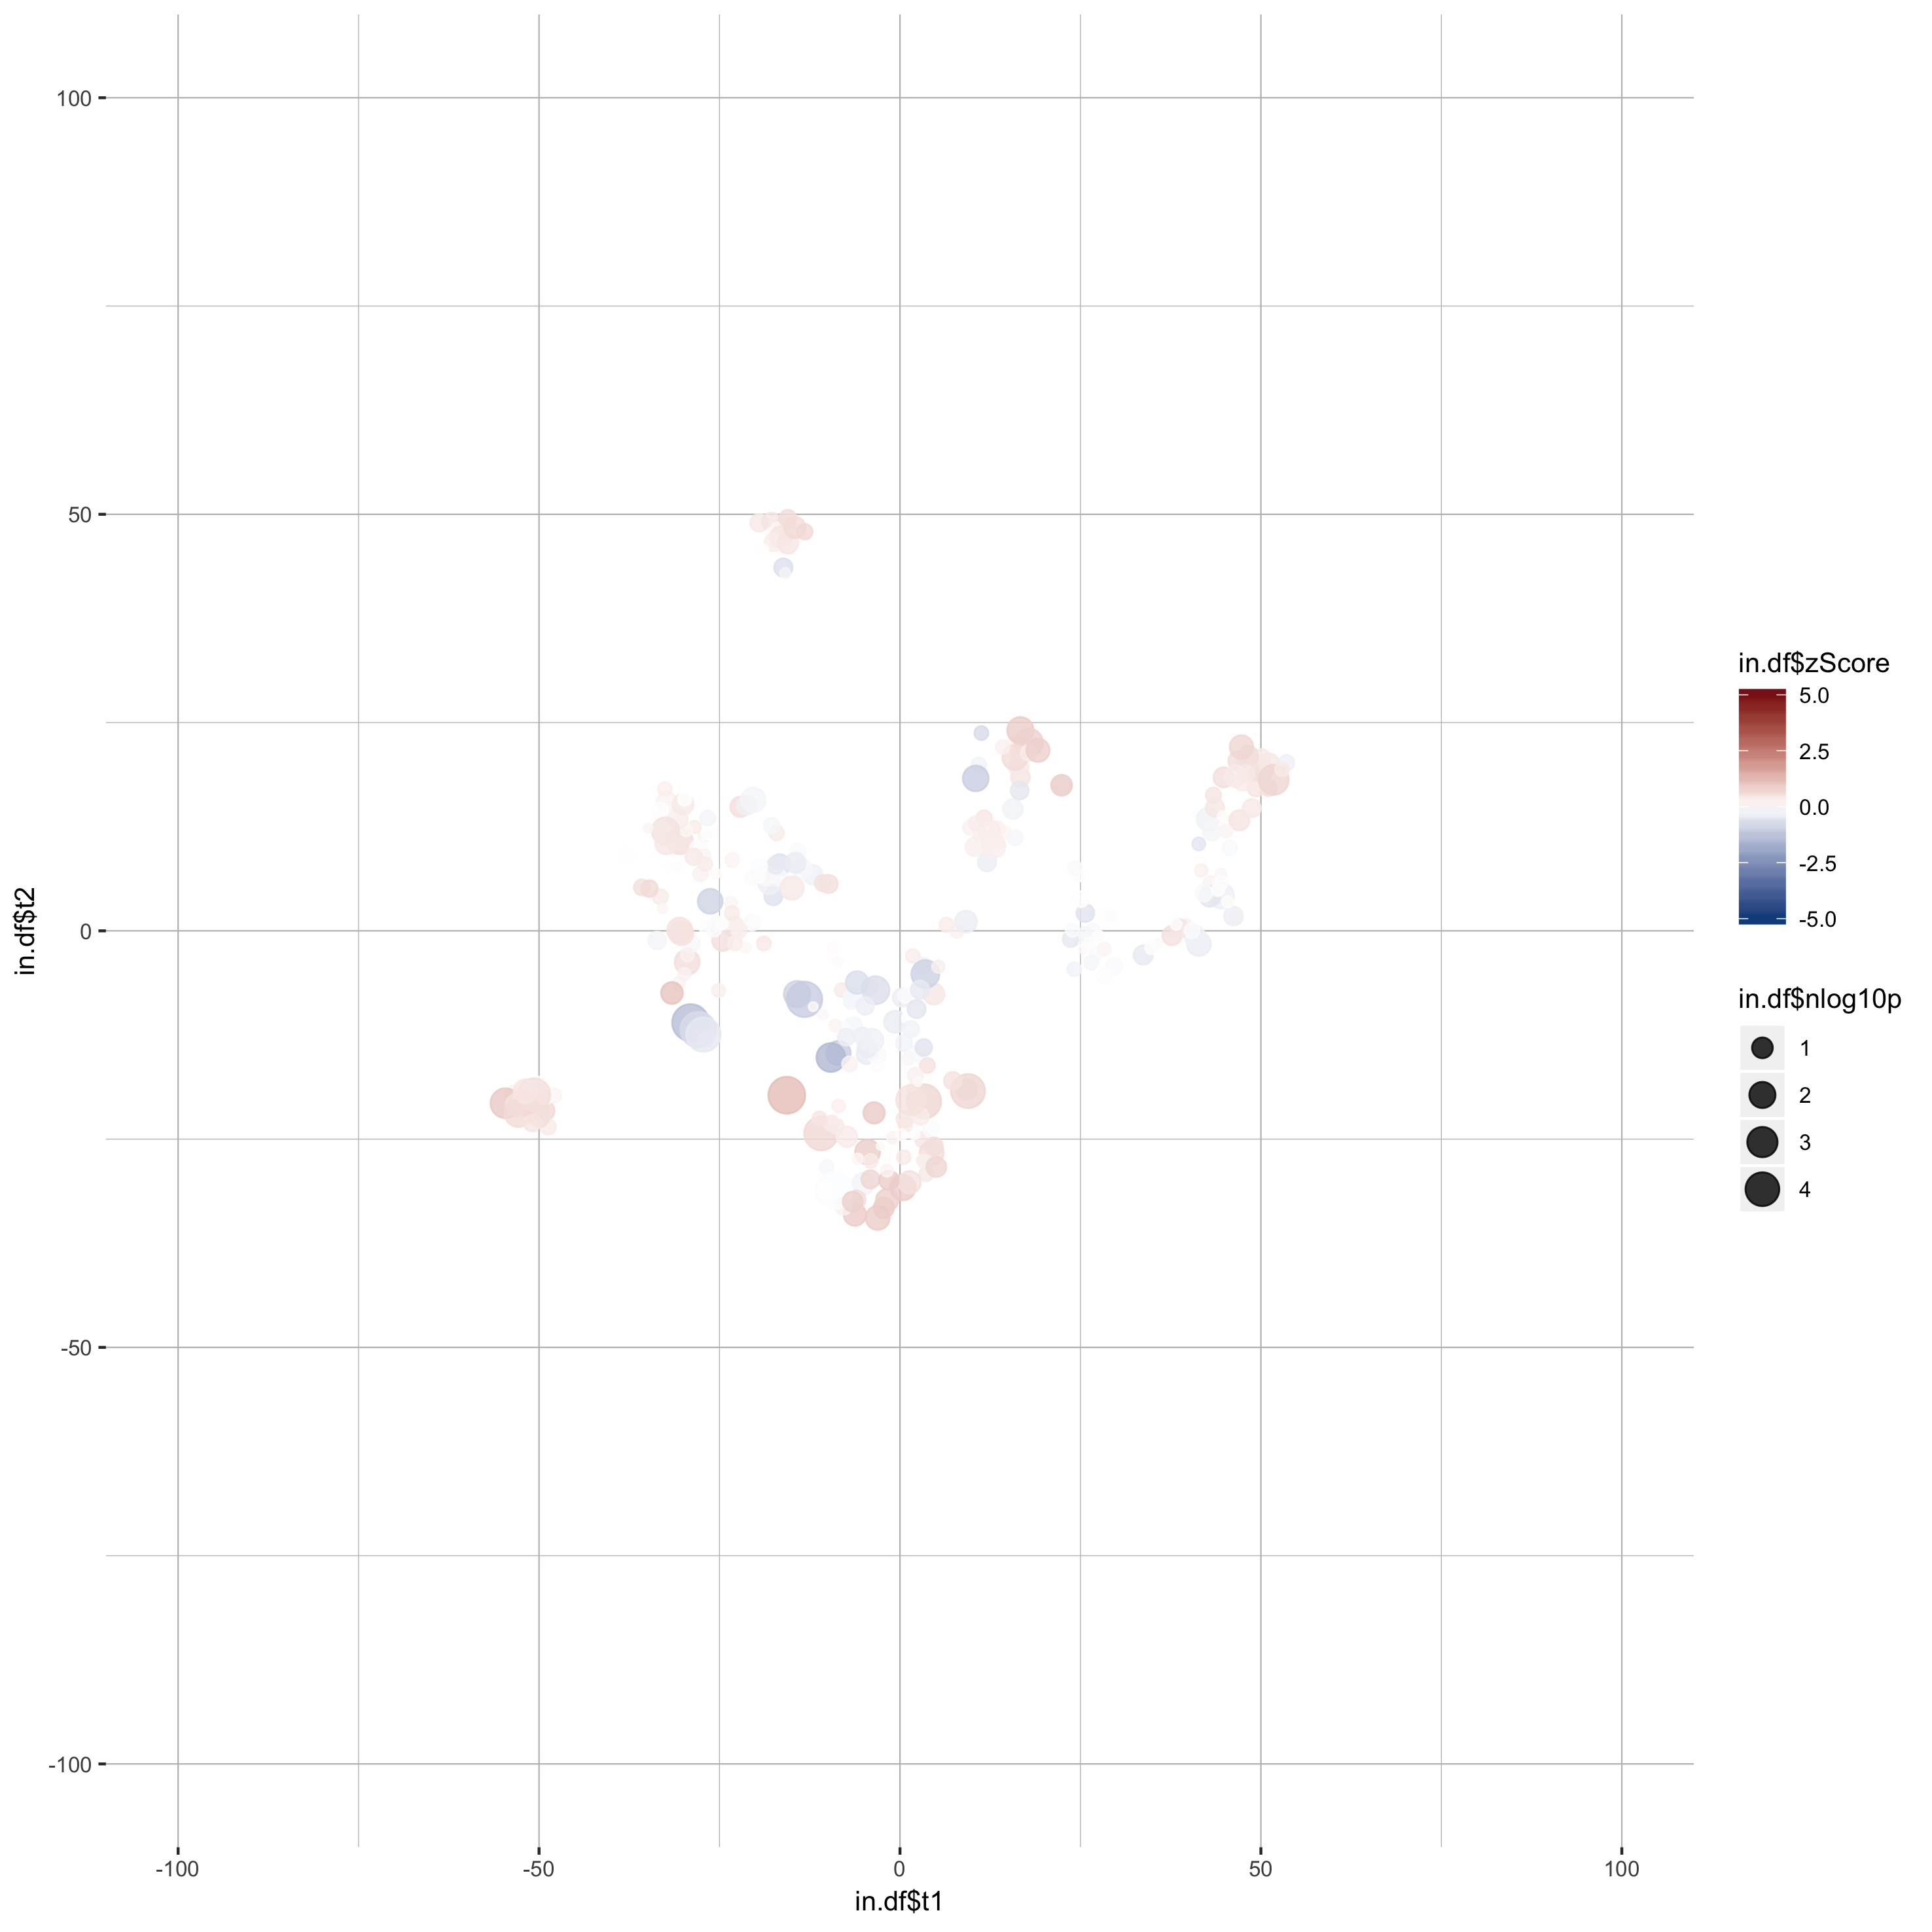

The table this chart was drawn from, first rows:
gene_name, t1, t2, zScore, pValue
A1l, 11.65, 13.54, 0.4328, 0.4368
A2l, 13.75, 10.61, 0.1277, 0.9078
Actl6b, 11.06, 11.6, 0.2739, 0.6236
Aff1, 12.05, 8.235, -0.3565, 0.2196
Aff4, 14.55, 11.83, 0.1453, 0.7571
Arid1b, -10.93, -24.32, 0.667, 9.54643386587938e-05
Arid2, 10.37, 10.08, 0.2789, 0.1952
Asxl1, 15.95, 11.18, -0.1841, 0.4439
Asxl2, 13.46, 21.78, -0.02321, 0.5455
Asxl3, 11.96, 10.13, 0.1886, 0.6925
Atad2, 9.711, 12.4, 0.2294, 0.5771
Atad2b, 10.46, 12.92, 0.2971, 0.6006
Atm, 13.49, 12.24, 0.2053, 0.4855
Atr, 12.01, 10.85, 0.1947, 0.4892
Atrx, 12.31, 11.99, 0.3316, 0.0569
Aurkb, 13.01, 10.19, 0.2875, 0.03733
Baz1a, 41.4, -1.578, -0.3723, 0.02766
Baz1b, 39.6, 0.5949, 0.2342, 0.6567
Baz2a, 45.69, 9.95, -0.1391, 0.5146
Baz2b, 37.66, -0.5716, 0.5148, 0.1738
Bmi1, 35.7, -1.511, 0.1069, 0.9725
Bop1, 40.84, -0.6231, -0.2933, 0.09613
Bptf, 29.68, -4.24, -0.0947, 0.3577
Brd1, 38.76, 0.2983, 0.4515, 0.2291
Brd2, 33.69, -2.908, -0.436, 0.1631
Brd3, 34.82, -2.05, 0.03658, 0.7187
Brd4, -5.078, -30.38, -0.2251, 0.06212
Brd7, -8.826, -23.45, 0.3388, 0.4618
Brd8, 9.238, -19.01, 0.4032, 0.1022
Brd9, 24.65, 6.66, -0.04376, 0.6823
Brdt, -4.492, -26.55, 0.8646, 0.01861
Brpf1, 38.27, 0.751, 0.05588, 0.8841
Brpf3, 40.45, 0.02763, -0.1015, 0.4648
Brwd1, 16.61, 22.36, 0.5889, 0.3225
Brwd3, 10.93, 19.92, -0.2655, 0.5039
Carm1, 15.52, 22.48, 0.1653, 0.7249
Cbx1, 16.68, 24.08, 0.8594, 0.008938
Cbx2, -6.477, -11.43, -0.1867, 0.2568
Cbx3, 17.84, 22.58, 0.7872, 0.003195
Cbx4, 15.64, 14.61, -0.2496, 0.1343
Cbx5, 16.57, 21.05, 0.327, 0.295
Cbx6, 16.69, 18.42, 0.4533, 0.1867
Cbx7, 16.46, 19.7, 0.3754, 0.1492
Cbx8, 15.93, 20.82, 0.6123, 0.01625
Cd4, 3.322, -20.48, 0.6826, 5.57249158237643e-05
Cecr2, 3.645, -29.18, 0.3785, 0.5737
Chaf1a, 22.41, 17.47, 0.4584, 0.1127
Chaf1b, 22.39, 17.48, 0.7997, 0.1024
Chd1, 17.82, 21.34, 0.3229, 0.4107
Chd1l, 19.12, 21.67, 0.8155, 0.03801
Chd2, 14.23, 22.05, 0.2424, 0.6356
Chd3, 27.2, -2.74, -0.09995, 0.7234
Chd4, 26.5, -3.799, -0.1918, 0.5445
Chd5, 26.76, 0.0391, -0.1276, 0.5621
Chd6, 29.1, 1.712, 0.1478, 0.884
Chd7, -5.858, -27.38, 0.152, 0.8723
Chd8, 28.74, 1.612, -0.02911, 0.1056
Chd9, 25.17, -1.027, -0.1194, 0.5109
Clock, -9.145, -22.41, 0.05109, 0.9195
Crebbp, 28.28, -2.184, 0.1713, 0.6827
... 261 more rows
